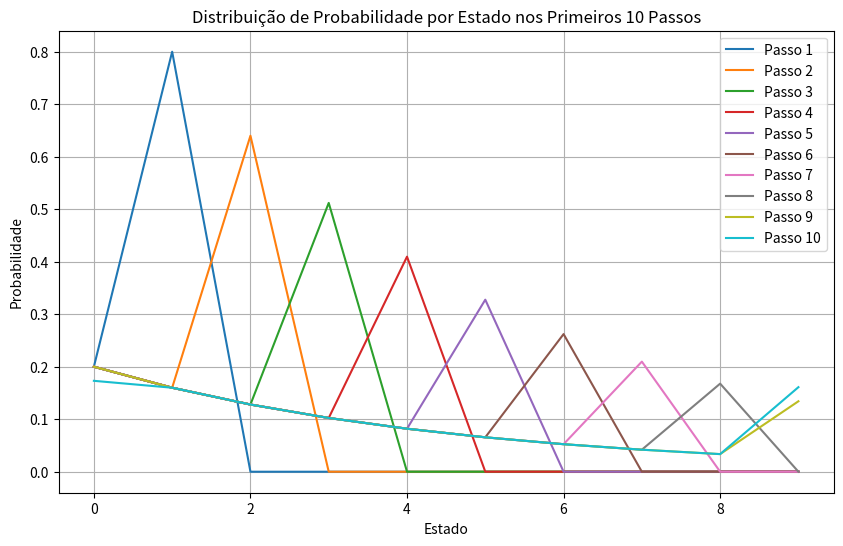
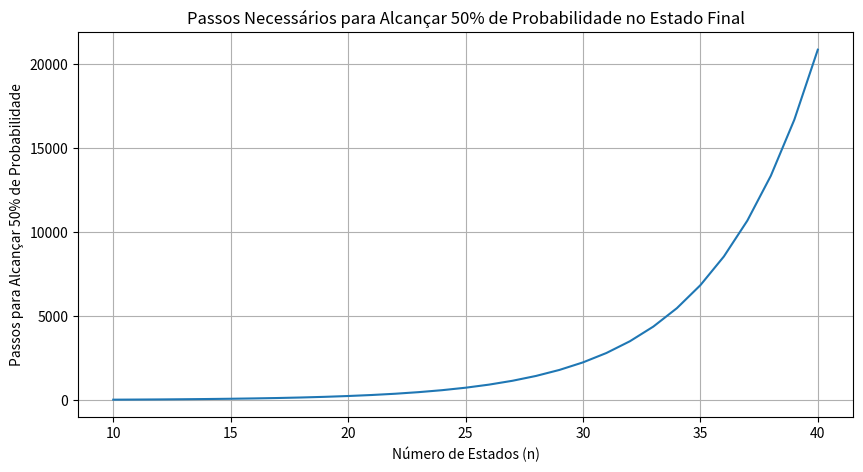
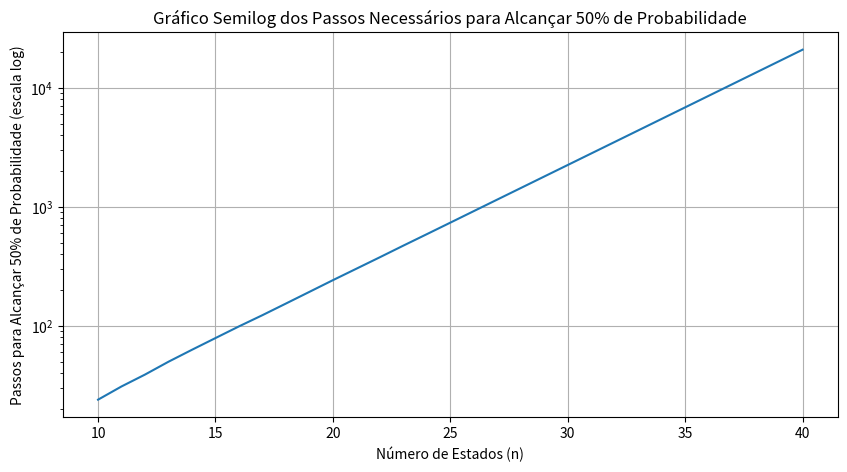
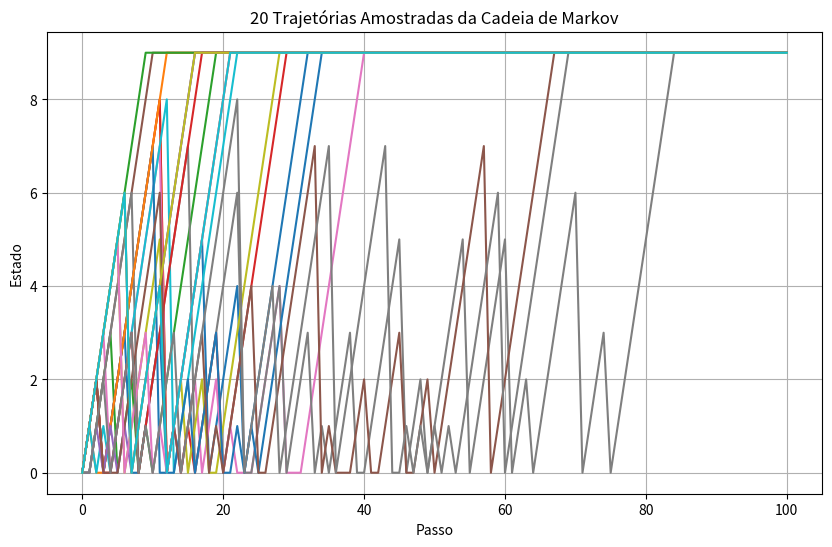
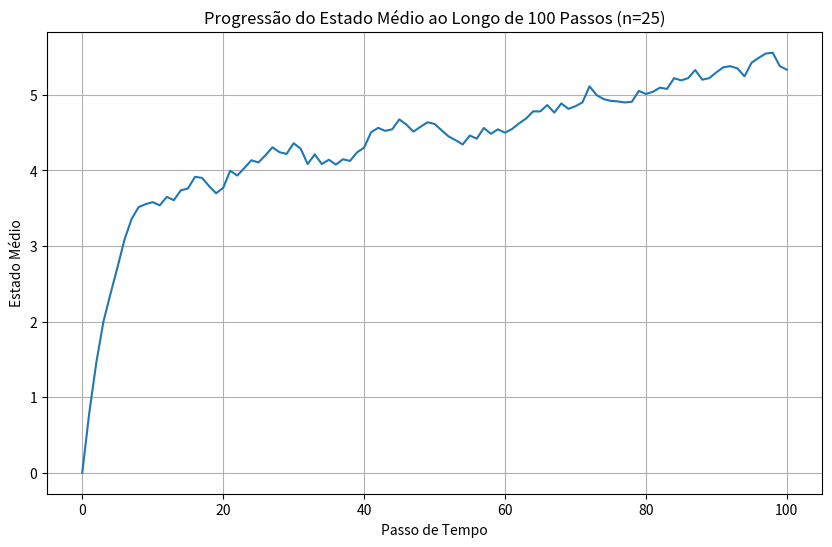
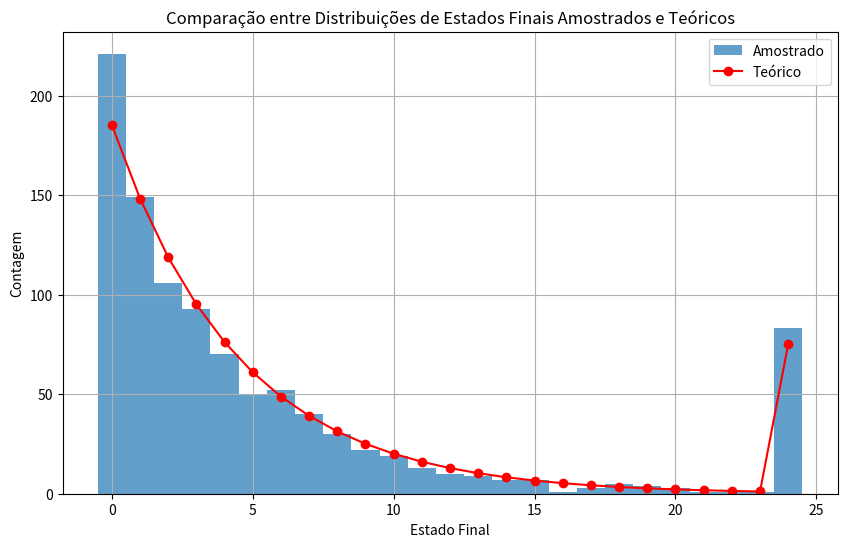

The matplotlib source for these figures, in order:
import numpy as np
import matplotlib.pyplot as plt
import numpy.random as rnd

# ========== QUESTÃO 1 ==========
def matriz_transicao(n):
    tm = np.zeros((n, n))
    np.fill_diagonal(tm[1:, :-1], 0.8)
    tm[0, :-1] = 0.2
    tm[-1, -1] = 1.0
    return tm

# ========== QUESTÃO 2 ==========
def propagar(p0, k, tm):
    return np.linalg.matrix_power(tm, k) @ p0

# ========== QUESTÃO 3 ==========
def plotar_distribuicoes_probabilidade():
    n = 10
    tm = matriz_transicao(n)
    p0 = np.zeros(n)
    p0[0] = 1
    
    plt.figure(figsize=(10, 6))
    for passo in range(1, 11):
        pk = propagar(p0, passo, tm)
        plt.plot(range(n), pk, label=f'Passo {passo}')
    
    plt.xlabel('Estado')
    plt.ylabel('Probabilidade')
    plt.title('Distribuição de Probabilidade por Estado nos Primeiros 10 Passos')
    plt.legend()
    plt.grid(True)
    plt.savefig("qsn3.png")
    plt.close()

# ========== QUESTÃO 4 ==========
def num_passos(n):
    tm = matriz_transicao(n)
    p0 = np.zeros(n)
    p0[0] = 1
    passos = 0
    pk = p0.copy()
    while pk[-1] < 0.5:
        pk = tm @ pk
        passos += 1
    return passos

def plotar_passos_vs_n():
    valores_n = range(10, 41)
    passos = [num_passos(n) for n in valores_n]
    
    # Gráfico normal
    plt.figure(figsize=(10, 5))
    plt.plot(valores_n, passos)
    plt.xlabel('Número de Estados (n)')
    plt.ylabel('Passos para Alcançar 50% de Probabilidade')
    plt.title('Passos Necessários para Alcançar 50% de Probabilidade no Estado Final')
    plt.grid(True)
    plt.savefig("qsn4c.png")
    plt.close()
    
    # Gráfico semilog
    plt.figure(figsize=(10, 5))
    plt.semilogy(valores_n, passos)
    plt.xlabel('Número de Estados (n)')
    plt.ylabel('Passos para Alcançar 50% de Probabilidade (escala log)')
    plt.title('Gráfico Semilog dos Passos Necessários para Alcançar 50% de Probabilidade')
    plt.grid(True)
    plt.savefig("qsn4c_semilogy.png")
    plt.close()

# ========== QUESTÃO 5 ==========
def amostrar(tm, k, s0):
    estados = [s0]
    estado_atual = s0
    for _ in range(k):
        probs = tm[:, estado_atual]
        estado_atual = rnd.choice(len(probs), p=probs)
        estados.append(estado_atual)
    return estados

def plotar_amostras():
    tm = matriz_transicao(10)
    k = 100
    s0 = 0
    plt.figure(figsize=(10, 6))
    for i in range(20):
        estados = amostrar(tm, k, s0)
        plt.plot(estados)
    plt.xlabel('Passo')
    plt.ylabel('Estado')
    plt.title('20 Trajetórias Amostradas da Cadeia de Markov')
    plt.grid(True)
    plt.savefig("qsn5.png")
    plt.close()

# ========== QUESTÃO 6 ==========
def plotar_estado_medio():
    n = 25
    tm = matriz_transicao(n)
    k = 100
    s0 = 0
    num_amostras = 1000
    todas_amostras = np.zeros((num_amostras, k+1))
    for i in range(num_amostras):
        todas_amostras[i] = amostrar(tm, k, s0)
    estados_medios = np.mean(todas_amostras, axis=0)
    plt.figure(figsize=(10, 6))
    plt.plot(estados_medios)
    plt.xlabel('Passo de Tempo')
    plt.ylabel('Estado Médio')
    plt.title('Progressão do Estado Médio ao Longo de 100 Passos (n=25)')
    plt.grid(True)
    plt.savefig("qsn6.png")
    plt.close()

# ========== QUESTÃO 7 ==========
def verificar_amostragem():
    n = 25
    tm = matriz_transicao(n)
    k = 100
    s0 = 0
    num_amostras = 1000
    estados_finais = []
    for _ in range(num_amostras):
        estados = amostrar(tm, k, s0)
        estados_finais.append(estados[-1])
    p0 = np.zeros(n)
    p0[s0] = 1
    pk = propagar(p0, k, tm)
    contagens_esperadas = pk * num_amostras
    plt.figure(figsize=(10, 6))
    plt.hist(estados_finais, bins=np.arange(-0.5, n, 1), alpha=0.7, label='Amostrado')
    plt.plot(range(n), contagens_esperadas, 'r-', marker='o', label='Teórico')
    plt.xlabel('Estado Final')
    plt.ylabel('Contagem')
    plt.title('Comparação entre Distribuições de Estados Finais Amostrados e Teóricos')
    plt.legend()
    plt.grid(True)
    plt.savefig("qsn7.png")
    plt.close()

# ========== EXECUTAR TUDO ==========
if __name__ == "__main__":
    plotar_distribuicoes_probabilidade()  # Q3
    plotar_passos_vs_n()                  # Q4
    plotar_amostras()                     # Q5
    plotar_estado_medio()                 # Q6
    verificar_amostragem()                # Q7
    print("Todos os gráficos foram gerados com sucesso!")
